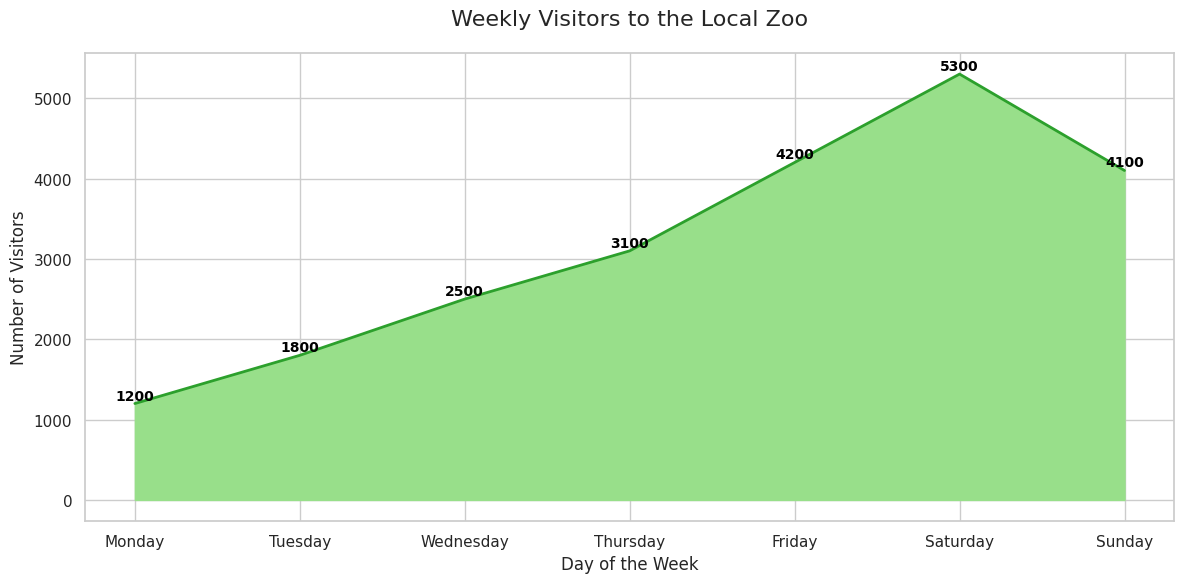

The matplotlib source for this figure:

import pandas as pd
import seaborn as sns
import matplotlib.pyplot as plt

# Create a DataFrame from the above data
data = pd.DataFrame({
    "Day": ["Monday", "Tuesday", "Wednesday", "Thursday", "Friday", "Saturday", "Sunday"],
    "Visitors": [1200, 1800, 2500, 3100, 4200, 5300, 4100]
})

# Set the figure size for better clarity
plt.figure(figsize=(12, 6))

# Create an area plot
sns.set_theme(style="whitegrid")
ax = sns.lineplot(
    x="Day",
    y="Visitors",
    data=data,
    color="#2ca02c",
    linewidth=2
)
ax.fill_between(data["Day"], data["Visitors"], color="#98df8a")

# Add annotation
for i in range(data.shape[0]):
    plt.text(data["Day"][i], data["Visitors"][i] + 50, str(data["Visitors"][i]), 
             horizontalalignment='center', size='small', color='black', weight='semibold')

# Rotate the x-axis labels for better readability
plt.xticks(rotation=0)

# Set chart title and labels
ax.set_title('Weekly Visitors to the Local Zoo', fontsize=16, pad=20)
ax.set_xlabel('Day of the Week', fontsize=12)
ax.set_ylabel('Number of Visitors', fontsize=12)

# Show the plot
plt.tight_layout()
plt.show()